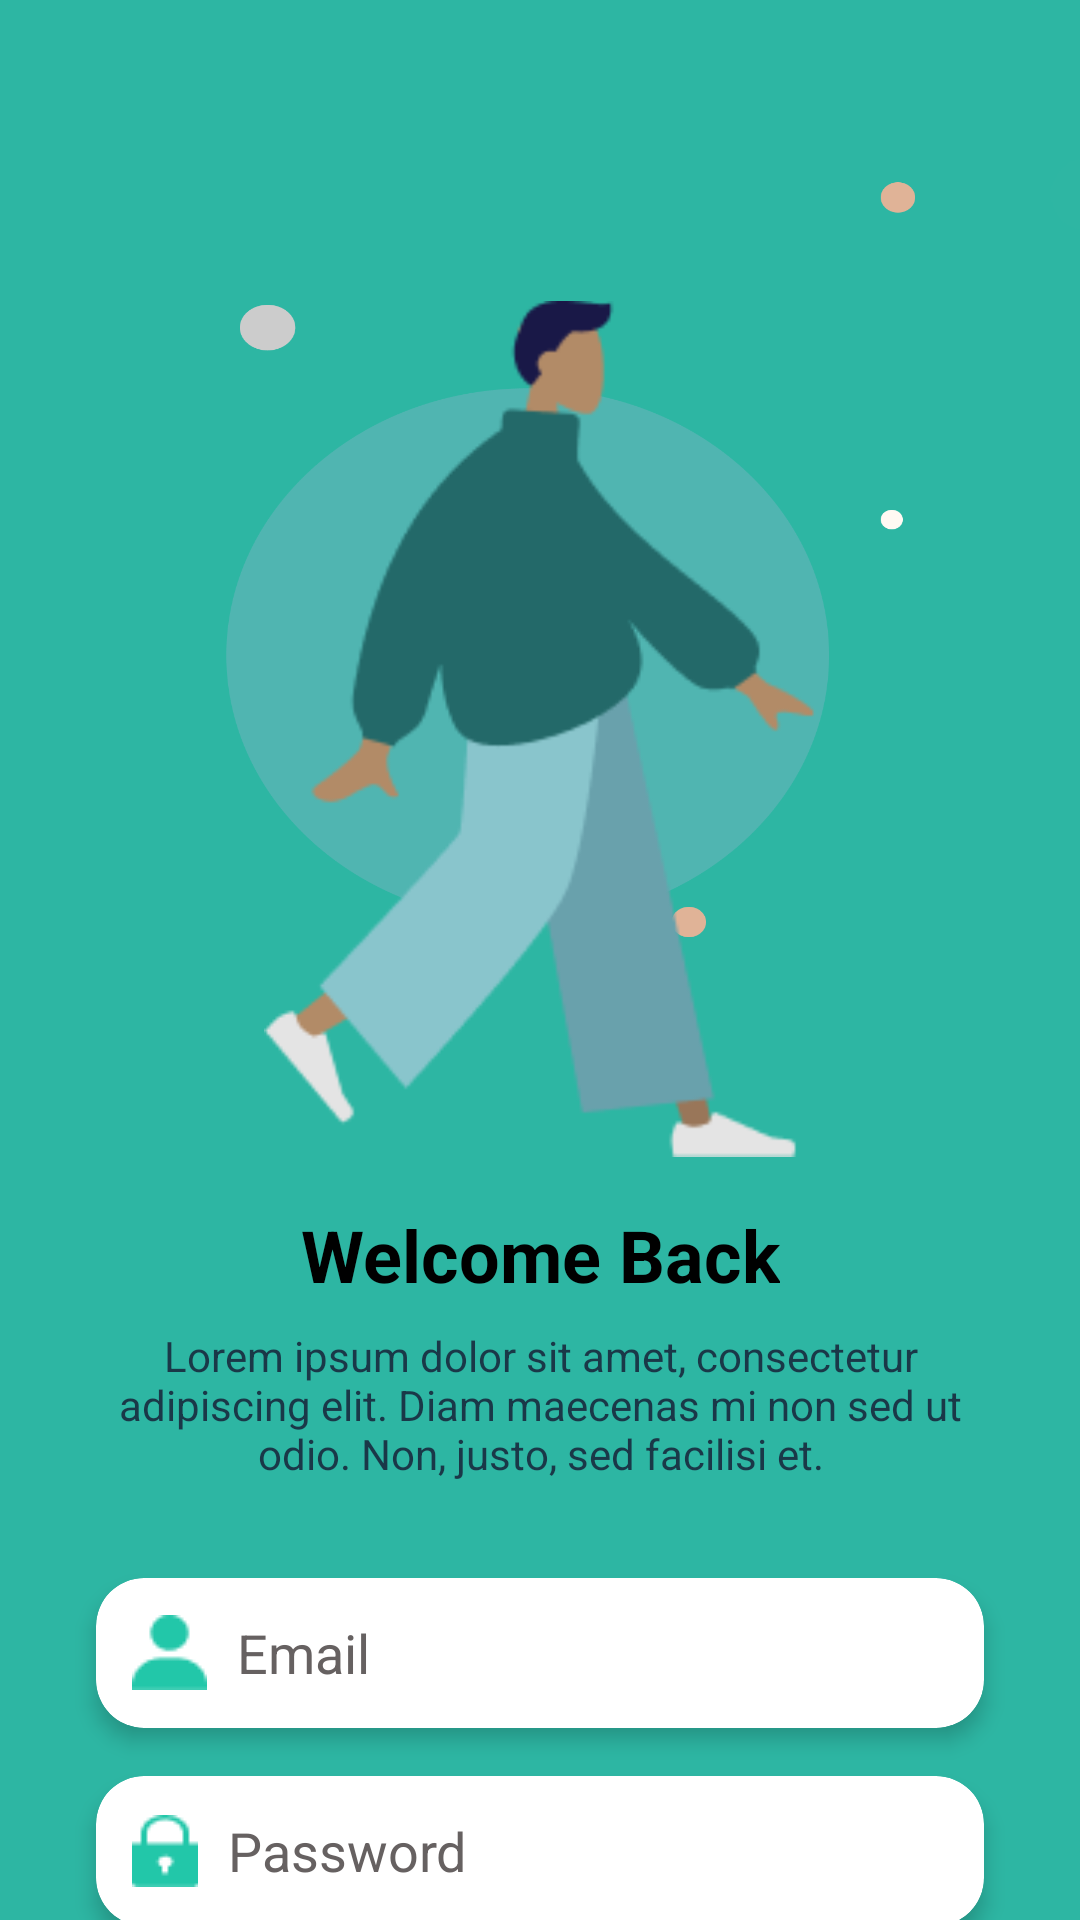

Write the Android layout XML for this screen, with the resource values it uses.
<!-- AndroidManifest.xml: application theme Theme.ShopFoodApp -->
<!-- res/layout/activity_login.xml -->
<?xml version="1.0" encoding="utf-8"?>
<androidx.constraintlayout.widget.ConstraintLayout xmlns:android="http://schemas.android.com/apk/res/android"
    xmlns:app="http://schemas.android.com/apk/res-auto"
    xmlns:tools="http://schemas.android.com/tools"
    android:layout_width="match_parent"
    android:layout_height="match_parent"
    android:background="@drawable/loginback"
    tools:context=".Activity.LoginActivity">

    
    <ImageView
        android:id="@+id/imageIllustration"
        android:layout_width="184dp"
        android:layout_height="286dp"
        android:layout_marginTop="100dp"
        android:src="@drawable/ic_walking_person"
        app:layout_constraintTop_toTopOf="parent"
        app:layout_constraintStart_toStartOf="parent"
        app:layout_constraintEnd_toEndOf="parent" />

    
    <TextView
        android:id="@+id/tvWelcome"
        android:layout_width="wrap_content"
        android:layout_height="wrap_content"
        android:text="Welcome Back"
        android:textColor="@color/black"
        android:textSize="24sp"
        android:textStyle="bold"
        app:layout_constraintTop_toBottomOf="@id/imageIllustration"
        app:layout_constraintStart_toStartOf="parent"
        app:layout_constraintEnd_toEndOf="parent"
        android:layout_marginTop="16dp"/>

    
    <TextView
        android:id="@+id/tvDescription"
        android:layout_width="0dp"
        android:layout_height="wrap_content"
        android:layout_marginTop="8dp"
        android:layout_marginStart="32dp"
        android:layout_marginEnd="32dp"
        android:text="Lorem ipsum dolor sit amet, consectetur adipiscing elit. Diam maecenas mi non sed ut odio. Non, justo, sed facilisi et."
        android:textColor="@color/grey"
        android:textAlignment="center"
        android:textSize="14sp"
        app:layout_constraintTop_toBottomOf="@id/tvWelcome"
        app:layout_constraintStart_toStartOf="parent"
        app:layout_constraintEnd_toEndOf="parent" />

    
    <androidx.cardview.widget.CardView
        android:id="@+id/cardUsername"
        android:layout_width="0dp"
        android:layout_height="50dp"
        android:layout_marginTop="32dp"
        app:cardElevation="4dp"
        app:cardCornerRadius="16dp"
        app:layout_constraintTop_toBottomOf="@id/tvDescription"
        app:layout_constraintStart_toStartOf="parent"
        app:layout_constraintEnd_toEndOf="parent"
        android:layout_marginStart="32dp"
        android:layout_marginEnd="32dp">

        <EditText
            android:id="@+id/edtEmail"
            android:layout_width="match_parent"
            android:layout_height="match_parent"
            android:hint="Email"
            android:padding="12dp"
            android:background="@android:color/transparent"
            android:inputType="textEmailAddress"
            android:drawablePadding="10dp"
            android:textColorHint="@color/text_edt"
            android:drawableLeft="@drawable/icon_user"/>
    </androidx.cardview.widget.CardView>

    
    <androidx.cardview.widget.CardView
        android:id="@+id/cardPassword"
        android:layout_width="0dp"
        android:layout_height="50dp"
        android:layout_marginTop="16dp"
        app:cardElevation="4dp"
        app:cardCornerRadius="16dp"
        app:layout_constraintTop_toBottomOf="@id/cardUsername"
        app:layout_constraintStart_toStartOf="parent"
        app:layout_constraintEnd_toEndOf="parent"
        android:layout_marginStart="32dp"
        android:layout_marginEnd="32dp">

        <EditText
            android:id="@+id/etPassword"
            android:layout_width="match_parent"
            android:layout_height="match_parent"
            android:hint="Password"
            android:padding="12dp"
            android:background="@android:color/transparent"
            android:drawablePadding="10dp"
            android:drawableLeft="@drawable/icon_lock"
            android:textColorHint="@color/text_edt"
            android:inputType="textPassword" />
    </androidx.cardview.widget.CardView>

    
    <TextView
        android:id="@+id/tvSignUp"
        android:layout_width="wrap_content"
        android:layout_height="wrap_content"
        android:layout_marginTop="8dp"
        android:text="Sign Up"
        android:textColor="@android:color/white"
        android:textStyle="bold"
        android:textSize="14sp"
        app:layout_constraintTop_toBottomOf="@id/cardPassword"
        app:layout_constraintStart_toStartOf="@id/cardPassword" />

    <TextView
        android:id="@+id/tvForgotPassword"
        android:layout_width="wrap_content"
        android:layout_height="wrap_content"
        android:layout_marginTop="8dp"
        android:text="Forgot Password?"
        android:textColor="@color/black"
        android:textSize="14sp"
        app:layout_constraintTop_toBottomOf="@id/cardPassword"
        app:layout_constraintEnd_toEndOf="@id/cardPassword" />

    
    <Button
        android:id="@+id/btnLogin"
        android:layout_width="320dp"
        android:layout_height="60dp"
        android:layout_marginTop="24dp"
        android:backgroundTint="#DFB497"
        android:text="Login"
        android:textSize="23dp"
        android:textColor="@android:color/white"
        android:textStyle="bold"
        app:layout_constraintTop_toBottomOf="@id/tvForgotPassword"
        app:layout_constraintStart_toStartOf="@id/cardPassword"
        app:layout_constraintEnd_toEndOf="@id/cardPassword" />

</androidx.constraintlayout.widget.ConstraintLayout>
<!-- resources referenced by this layout -->
<resources>
  <color name="black">#FF000000</color>
  <color name="grey">#1A3848</color>
  <color name="text_edt">#666161</color>
  <!-- drawable ic_walking_person: png bitmap (drawable, 8351 bytes) -->
  <!-- drawable icon_lock: png bitmap (drawable, 512 bytes) -->
  <!-- drawable icon_user: png bitmap (drawable, 499 bytes) -->
  <!-- drawable loginback: png bitmap (drawable, 44546 bytes) -->
  <style name="Theme.ShopFoodApp" parent="Base.Theme.ShopFoodApp" />
  <style name="Base.Theme.ShopFoodApp" parent="Theme.Material3.DayNight.NoActionBar">
          
          
      </style>
</resources>
